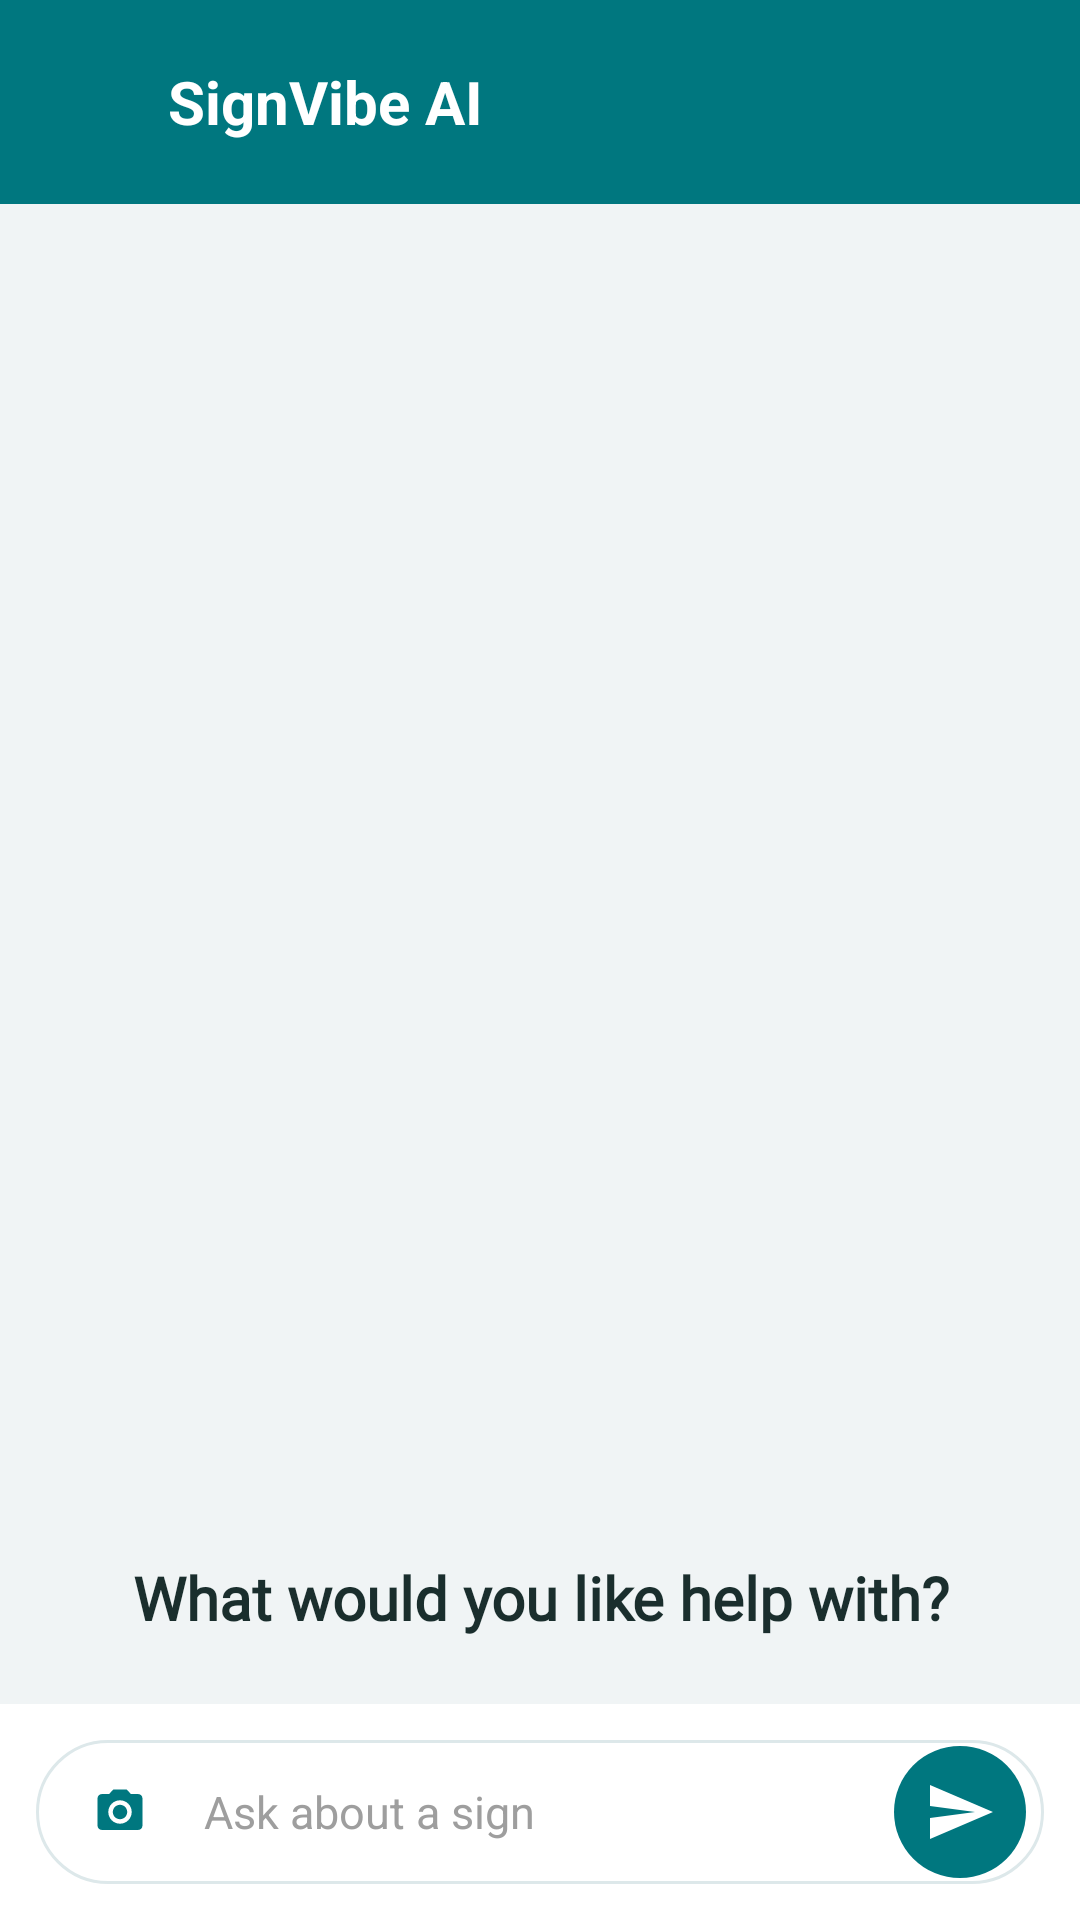

Layout XML and referenced resources for this Android screen:
<!-- AndroidManifest.xml: application theme Theme.SignVibe -->
<!-- res/layout/activity_ai_chat.xml -->
<?xml version="1.0" encoding="utf-8"?>
<LinearLayout xmlns:android="http://schemas.android.com/apk/res/android"
    android:layout_width="match_parent"
    android:layout_height="match_parent"
    android:background="@color/bg_screen"
    android:orientation="vertical">

    <LinearLayout
        android:layout_width="match_parent"
        android:layout_height="wrap_content"
        android:background="@color/teal_dark"
        android:gravity="center_vertical"
        android:orientation="horizontal"
        android:paddingStart="8dp"
        android:paddingTop="14dp"
        android:paddingEnd="16dp"
        android:paddingBottom="14dp">

        <ImageButton
            android:id="@+id/btnBack"
            android:layout_width="40dp"
            android:layout_height="40dp"
            android:background="?attr/selectableItemBackgroundBorderless"
            android:contentDescription="Back"
            android:padding="8dp"
            android:src="@drawable/ic_back_arrow" />

        <TextView
            android:layout_width="wrap_content"
            android:layout_height="wrap_content"
            android:layout_marginStart="8dp"
            android:text="@string/ai_title"
            android:textColor="@color/white"
            android:textSize="20sp"
            android:textStyle="bold" />
    </LinearLayout>

    <FrameLayout
        android:layout_width="match_parent"
        android:layout_height="0dp"
        android:layout_weight="1">

        <androidx.recyclerview.widget.RecyclerView
            android:id="@+id/chatList"
            android:layout_width="match_parent"
            android:layout_height="match_parent"
            android:clipToPadding="false"
            android:padding="16dp" />

        
        <LinearLayout
            android:id="@+id/suggestionsPanel"
            android:layout_width="match_parent"
            android:layout_height="wrap_content"
            android:layout_gravity="bottom"
            android:orientation="vertical"
            android:paddingHorizontal="20dp"
            android:paddingBottom="12dp">

            <TextView
                android:layout_width="match_parent"
                android:layout_height="wrap_content"
                android:layout_marginBottom="10dp"
                android:gravity="center"
                android:text="@string/ai_suggestions_title"
                android:fontFamily="@font/baloo2"
                android:textStyle="bold"
                android:textColor="@color/text_primary"
                android:textSize="20sp" />

            <LinearLayout
                android:id="@+id/suggestionList"
                android:layout_width="match_parent"
                android:layout_height="wrap_content"
                android:orientation="vertical" />
        </LinearLayout>
    </FrameLayout>

    <LinearLayout
        android:layout_width="match_parent"
        android:layout_height="wrap_content"
        android:background="@color/white"
        android:orientation="vertical"
        android:padding="12dp">

        
        <FrameLayout
            android:id="@+id/previewFrame"
            android:layout_width="88dp"
            android:layout_height="88dp"
            android:layout_marginBottom="8dp"
            android:visibility="gone">

            <ImageView
                android:id="@+id/imagePreview"
                android:layout_width="match_parent"
                android:layout_height="match_parent"
                android:background="@drawable/bg_ai_bubble"
                android:contentDescription="@string/ai_attach_image"
                android:scaleType="centerCrop" />

            <TextView
                android:id="@+id/removeImage"
                android:layout_width="28dp"
                android:layout_height="28dp"
                android:layout_gravity="top|end"
                android:background="@drawable/bg_button_primary"
                android:contentDescription="@string/ai_remove_image"
                android:gravity="center"
                android:text="X"
                android:textColor="@color/white"
                android:textSize="13sp"
                android:textStyle="bold" />
        </FrameLayout>

        <LinearLayout
            android:layout_width="match_parent"
            android:layout_height="wrap_content"
            android:background="@drawable/bg_ai_input"
            android:gravity="center_vertical"
            android:orientation="horizontal"
            android:paddingStart="6dp"
            android:paddingEnd="6dp">

            <ImageButton
                android:id="@+id/btnAttach"
                android:layout_width="44dp"
                android:layout_height="44dp"
                android:background="?attr/selectableItemBackgroundBorderless"
                android:contentDescription="@string/ai_attach_image"
                android:padding="10dp"
                android:src="@drawable/ic_camera" />

            <EditText
                android:id="@+id/inputMessage"
                android:layout_width="0dp"
                android:layout_height="wrap_content"
                android:layout_weight="1"
                android:background="@android:color/transparent"
                android:hint="@string/ai_message_hint"
                android:inputType="textCapSentences|textMultiLine"
                android:maxLines="4"
                android:minHeight="48dp"
                android:paddingStart="6dp"
                android:paddingEnd="6dp"
                android:textColor="@color/text_primary"
                android:textColorHint="@color/field_hint"
                android:textSize="15sp" />

            <ImageButton
                android:id="@+id/btnSend"
                android:layout_width="44dp"
                android:layout_height="44dp"
                android:background="@drawable/bg_button_primary"
                android:contentDescription="@string/ai_send"
                android:padding="11dp"
                android:src="@drawable/ic_send_white" />
        </LinearLayout>
    </LinearLayout>
</LinearLayout>
<!-- resources referenced by this layout -->
<resources>
  <color name="bg_screen">#F0F4F5</color>
  <color name="field_hint">#9E9E9E</color>
  <color name="teal_dark">#00777F</color>
  <color name="text_primary">#1A2E2D</color>
  <color name="white">#FFFFFF</color>
  <!-- drawable bg_ai_bubble (drawable) -->
  <?xml version="1.0" encoding="utf-8"?>
  <shape xmlns:android="http://schemas.android.com/apk/res/android">
      <solid android:color="@color/white" />
      <stroke android:width="1dp" android:color="#DDE8EA" />
      <corners android:radius="16dp" />
  </shape>
  <!-- drawable bg_ai_input (drawable) -->
  <?xml version="1.0" encoding="utf-8"?>
  <shape xmlns:android="http://schemas.android.com/apk/res/android">
      <solid android:color="@color/white" />
      <stroke android:width="1dp" android:color="#DDE8EA" />
      <corners android:radius="24dp" />
  </shape>
  <!-- drawable bg_button_primary (drawable) -->
  <?xml version="1.0" encoding="utf-8"?>
  <shape xmlns:android="http://schemas.android.com/apk/res/android"
      android:shape="rectangle">
      <solid android:color="@color/teal_dark" />
      <corners android:radius="28dp" />
  </shape>
  <!-- drawable ic_camera (drawable) -->
  <?xml version="1.0" encoding="utf-8"?>
  <vector xmlns:android="http://schemas.android.com/apk/res/android"
      android:width="18dp" android:height="18dp"
      android:viewportWidth="24" android:viewportHeight="24"
      android:tint="@color/teal_dark">
      <path android:fillColor="#FF000000"
          android:pathData="M12,15.2c1.77,0 3.2,-1.43 3.2,-3.2s-1.43,-3.2 -3.2,-3.2 -3.2,1.43 -3.2,3.2 1.43,3.2 3.2,3.2zM9,2L7.17,4H4c-1.1,0 -2,0.9 -2,2v12c0,1.1 0.9,2 2,2h16c1.1,0 2,-0.9 2,-2V6c0,-1.1 -0.9,-2 -2,-2h-3.17L15,2H9zM12,17.2c-2.87,0 -5.2,-2.33 -5.2,-5.2s2.33,-5.2 5.2,-5.2 5.2,2.33 5.2,5.2 -2.33,5.2 -5.2,5.2z" />
  </vector>
  <!-- drawable ic_send_white (drawable) -->
  <?xml version="1.0" encoding="utf-8"?>
  <vector xmlns:android="http://schemas.android.com/apk/res/android"
      android:width="24dp"
      android:height="24dp"
      android:viewportWidth="24"
      android:viewportHeight="24">
      <path
          android:fillColor="@color/white"
          android:pathData="M2,21l21,-9L2,3v7l15,2 -15,2v7z" />
  </vector>
  <string name="ai_attach_image">Attach image</string>
  <string name="ai_message_hint">Ask about a sign</string>
  <string name="ai_remove_image">Remove image</string>
  <string name="ai_send">Send</string>
  <string name="ai_suggestions_title">What would you like help with?</string>
  <string name="ai_title">SignVibe AI</string>
  <style name="Theme.SignVibe" parent="Base.Theme.SignVibe" />
  <style name="Base.Theme.SignVibe" parent="Theme.Material3.DayNight.NoActionBar">
          
          <item name="colorPrimary">@color/teal_dark</item>
          <item name="colorOnPrimary">@color/white</item>
          <item name="colorPrimaryVariant">@color/teal_gradient_top</item>
  
          
          <item name="android:statusBarColor">@color/teal_dark</item>
          <item name="android:windowLightStatusBar">false</item>
      </style>
  <color name="teal_gradient_top">#3AAFA9</color>
</resources>
